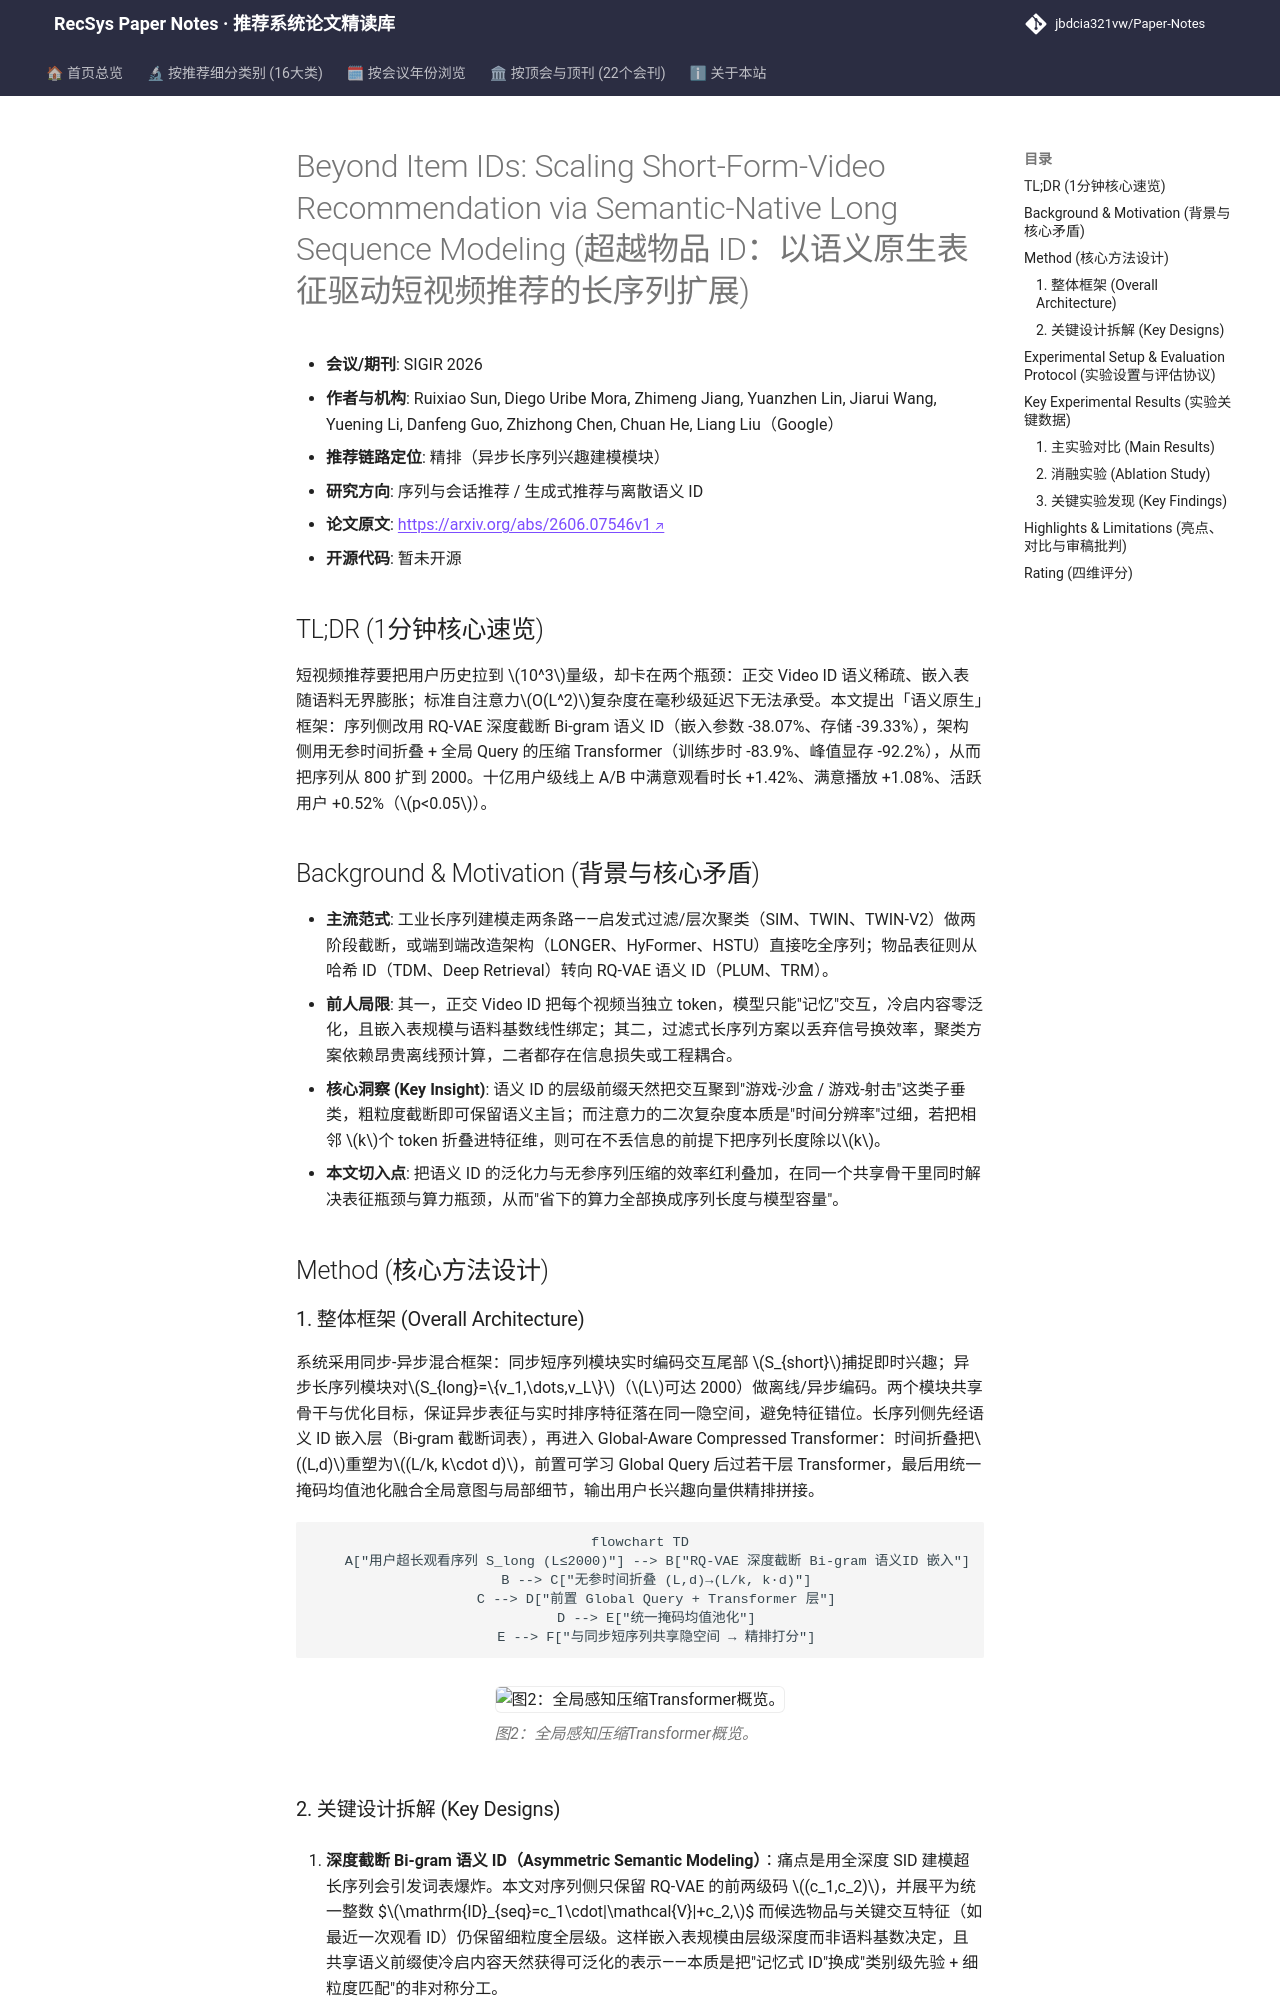

repository: jbdcia321vw/Paper-Notes · page: venues/SIGIR/2026/sequential_rec/beyond_item_ids_scaling_short_form_video_recommendation_via_semantic_native/index.html · generator: mkdocs

---
title: "[Paper Note] Beyond Item IDs: Scaling Short-Form-Video Recommendation via Semantic-Native Long Sequence Modeling"
description: "[SIGIR 2026][序列与会话推荐] 用深度截断 Bi-gram 语义 ID 替代正交 Video ID，并以无参时间折叠压缩 Transformer 将序列扩至 2000，线上满意观看时长 +1.42%。"
tags:
  - SIGIR 2026
  - 序列与会话推荐
  - 精排
  - 语义ID
  - 长序列建模
  - 高效Transformer
date: 2026-11-13
venue: SIGIR
year: 2026
paper_url: "https://arxiv.org/abs/2606.07546v1"
code_url: ""
categories:
  - sequential_rec
  - generative_rec
---

# Beyond Item IDs: Scaling Short-Form-Video Recommendation via Semantic-Native Long Sequence Modeling (超越物品 ID：以语义原生表征驱动短视频推荐的长序列扩展)

- **会议/期刊**: SIGIR 2026
- **作者与机构**: Ruixiao Sun, Diego Uribe Mora, Zhimeng Jiang, Yuanzhen Lin, Jiarui Wang, Yuening Li, Danfeng Guo, Zhizhong Chen, Chuan He, Liang Liu（Google）
- **推荐链路定位**: 精排（异步长序列兴趣建模模块）
- **研究方向**: 序列与会话推荐 / 生成式推荐与离散语义 ID
- **论文原文**: [https://arxiv.org/abs/2606.07546v1](https://arxiv.org/abs/2606.07546v1)
- **开源代码**: 暂未开源

## TL;DR (1分钟核心速览)

短视频推荐要把用户历史拉到 $10^3$量级，却卡在两个瓶颈：正交 Video ID 语义稀疏、嵌入表随语料无界膨胀；标准自注意力$O(L^2)$复杂度在毫秒级延迟下无法承受。本文提出「语义原生」框架：序列侧改用 RQ-VAE 深度截断 Bi-gram 语义 ID（嵌入参数 -38.07%、存储 -39.33%），架构侧用无参时间折叠 + 全局 Query 的压缩 Transformer（训练步时 -83.9%、峰值显存 -92.2%），从而把序列从 800 扩到 2000。十亿用户级线上 A/B 中满意观看时长 +1.42%、满意播放 +1.08%、活跃用户 +0.52%（$p<0.05$）。

## Background & Motivation (背景与核心矛盾)

- **主流范式**: 工业长序列建模走两条路——启发式过滤/层次聚类（SIM、TWIN、TWIN-V2）做两阶段截断，或端到端改造架构（LONGER、HyFormer、HSTU）直接吃全序列；物品表征则从哈希 ID（TDM、Deep Retrieval）转向 RQ-VAE 语义 ID（PLUM、TRM）。
- **前人局限**: 其一，正交 Video ID 把每个视频当独立 token，模型只能"记忆"交互，冷启内容零泛化，且嵌入表规模与语料基数线性绑定；其二，过滤式长序列方案以丢弃信号换效率，聚类方案依赖昂贵离线预计算，二者都存在信息损失或工程耦合。
- **核心洞察 (Key Insight)**: 语义 ID 的层级前缀天然把交互聚到"游戏-沙盒 / 游戏-射击"这类子垂类，粗粒度截断即可保留语义主旨；而注意力的二次复杂度本质是"时间分辨率"过细，若把相邻 $k$个 token 折叠进特征维，则可在不丢信息的前提下把序列长度除以$k$。
- **本文切入点**: 把语义 ID 的泛化力与无参序列压缩的效率红利叠加，在同一个共享骨干里同时解决表征瓶颈与算力瓶颈，从而"省下的算力全部换成序列长度与模型容量"。

## Method (核心方法设计)
